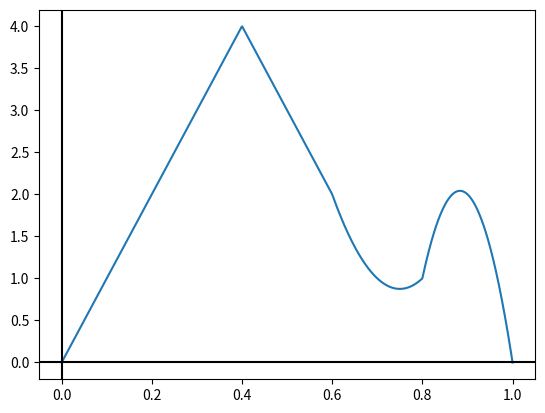

Python code for this plot:
import numpy as np
import matplotlib.pyplot as plt

#import basis_functions as bf
    
# defining mesh
H = 1000
h = .1
x = np.linspace(0, 1, H)
y = np.linspace(0, 1, H)
X, Y = np.meshgrid(x, y)
num_vertices = H**2


def quad_e(x, i, h):
    return np.piecewise(x, [x <= (i-h), (x > (i-h))&(x <= i+h)        , x>=(i+h)],
                            [0         , lambda x: 1 - ((x-i)/h)**2 , 0       ])

def quad_o(x, i, h):
    return np.piecewise(x, [x <= (i-(2*h)), (x > (i-(2*h))) & (x <= i)                       , (x > i) & (x < (i+(2*h)))                        , x>=(i+(2*h))],
                           [0             , lambda x: (1/(2*(h**2)))*(x-(i-(2*h)))*(x-(i-h)) , lambda x: (1/(2*(h**2)))*(x-(i+(2*h)))*(x-(i+h)) , 0       ])

def quad(x, i, h):
    if (round(i/h) % 2) == 1:
        return quad_e(x, i, h)
    else:
        return quad_o(x, i, h)

plat = 0
for s, i in zip([0, 1, 2, 3, 4, 3, 2, 1, 1 ,2 ,0], [j/10 for j in range(11)]):
    plat += s*quad(x, i, h)
plt.plot(x, plat)

plt.axhline(y=0, color="black")
plt.axvline(x=0, color="black")

#plt.vlines()
#plt.xlim(0, 1)
plt.show()